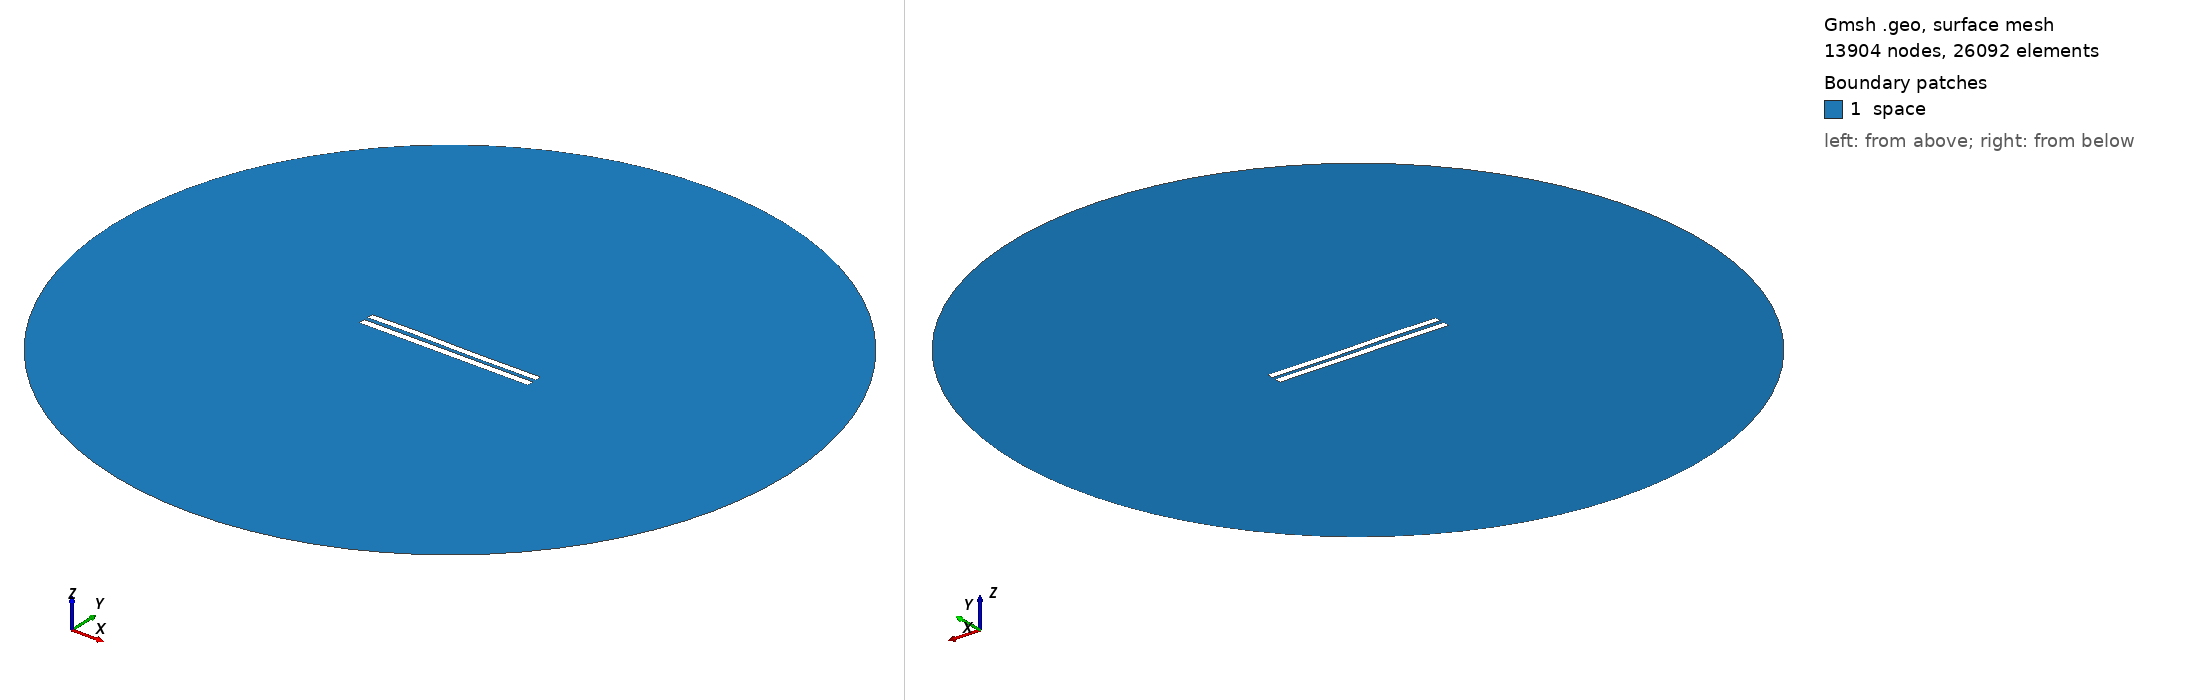

Gmsh geometry script, surface-meshed: 13904 nodes, 26092 surface elements. Boundary patches (legend numbers): 1 space. Left view from above one corner, right view from below the opposite corner. Legend entries are the model's physical surfaces. The drawing asked Gmsh for element sizes between 1% and 20% of the model's largest extent; the script's own settings can give other sizes.

=== 5699.geo (drawn) ===
//---------------------------------------
// Geometry kernel
//---------------------------------------

SetFactory("OpenCASCADE");



//---------------------------------------
// Parameters of the geometry
//---------------------------------------

// Overetch of the upper plate
overetch = 0.125;

// Distance between the plates
distance = 2.5;

// Discretization over the x axis (for the deformation)
nx = 50; 

// Length of the plate
L = 100 - overetch; 

// Number of modes
n = 4; 

// 1st mode coefficient
coeff(1) = -0.15;
beta(1) = 0.596864 * 3.1415926535 / L;

// 2nd mode coefficient
coeff(2) = 0.0;
beta(2) = 1.49418 * 3.1415926535 / L;

// 3rd mode coefficient
coeff(3) = 0.15;
beta(3) = 2.50025 * 3.1415926535 / L;

// 4th mode coefficient
coeff(4) = 0.07499999999999998;
beta(4) = 3.49999 * 3.1415926535 / L;



//---------------------------------------
// Upper plate (deformed rectangle)
//---------------------------------------

// Coordiantes of the upper plate
xmin = -50;
xmax = 50 - overetch;

// Height of the upper plate
yheight = 4 - 2 * overetch;

// Indexes of the points
UpperID[] = {};
LowerID[] = {};
LeftID[] = {};
RightID[] = {};

// Point index
p = 1;

// Horizontal edges
For i In {1:nx}
    x = xmin + (i-1)*(xmax - xmin)/(nx-1);

    y_bottom = distance / 2 + overetch;
    For j In {1:n}
        C = (Cosh(beta(j)*L) + Cos(beta(j)*L)) / (Sinh(beta(j)*L) + Sin(beta(j)*L));
        y_bottom  = y_bottom + coeff(j) * (Cosh(beta(j)*(x+50)) - Cos(beta(j)*(x+50)) - C * (Sinh(beta(j)*(x+50)) - Sin(beta(j)*(x+50))));
    EndFor

    y_top = y_bottom + yheight;

    Point(p) = {x, y_top, 0, 1.0};
    UpperID[i] = p;
    p = p + 1;

    Point(p) = {x, y_bottom, 0, 1.0};
    LowerID[i] = p;
    p = p + 1;
EndFor

// Create point lists
UpperPts[] = {}; LowerPts[] = {};
For i In {1:nx}
  UpperPts[] += {UpperID[i]};
  LowerPts[] += {LowerID[i]};
EndFor

// Build splines
Spline(1) = {UpperPts[]};
Spline(2) = {LowerPts[]};
Line(3) = {LowerPts[nx-1], UpperPts[nx-1]};
Line(4) = {LowerPts[0], UpperPts[0]};

// Build the plane surface
Curve Loop(1) = {2, 3, -1, -4};
Plane Surface(1) = {1};



//---------------------------------------
// Lower plate (rectangle)
//---------------------------------------

// Vertices
Point(1001) = {-50, -1, 0, 1.0};
Point(1002) = { 50, -1, 0, 1.0};
Point(1003) = { 50,  -5, 0, 1.0};
Point(1004) = {-50,  -5, 0, 1.0};

// Edges
Line(5) = {1001, 1002};
Line(6) = {1002, 1003};
Line(7) = {1003, 1004};
Line(8) = {1004, 1001};

// Plane surface
Line Loop(2) = {5, 6, 7, 8};
Plane Surface(2) = {2}; 



//---------------------------------------
// Outer (fictious) boundary
//---------------------------------------

// Points
Point(1005) = {0, 0, 0};       // Center
Point(1006) = {200, 0, 0};     // Start point
Point(1007) = {0, 200, 0};     // 90 degrees
Point(1008) = {-200, 0, 0};    // 180 degrees
Point(1009) = {0, -200, 0};    // 270 degrees

// Circle arcs (each needs start, center, end)
Circle(9) = {1006, 1005, 1007};
Circle(10) = {1007, 1005, 1008};
Circle(11) = {1008, 1005, 1009};
Circle(12) = {1009, 1005, 1006};

// Plane surface for the entire domain
Curve Loop(3) = {9, 10, 11, 12};
Surface(3) = {3};

// Subtract the plates from the whole domain to obtain the actual domain where we want to solve the equations
BooleanDifference{ Surface{3}; Delete; }{ Surface{1}; Surface{2}; Delete; }




//---------------------------------------
// Transfinite Lines/Curves
//---------------------------------------

// Set the number of points on the boundaries
r = 7;

// Plates
Transfinite Curve {1, 2} = 50*r Using Progression 1;
Transfinite Curve {3, 4} = 2*r Using Progression 1;
Transfinite Line {5, 7} = 50*r Using Progression 1;
Transfinite Line {6, 8} = 2*r Using Progression 1;

// Outer boundary
Transfinite Line {9, 10, 11, 12} = 20 Using Progression 1;



//---------------------------------------
// Physical groups
//---------------------------------------                

// Physical curves (boundaries)
Physical Line("force_segment", 10) = {2};
Physical Line("upper_plate", 11) = {1, 3, 4};
Physical Line("lower_plate", 12) = {5, 6, 7, 8};
Physical Line("boundary", 20) = {9, 10, 11, 12};

// Physical Surfaces
Physical Surface("space", 30) = {3};



//---------------------------------------
// 6. Generate the Mesh
//---------------------------------------

// 2D mesh generation
Mesh 2;
